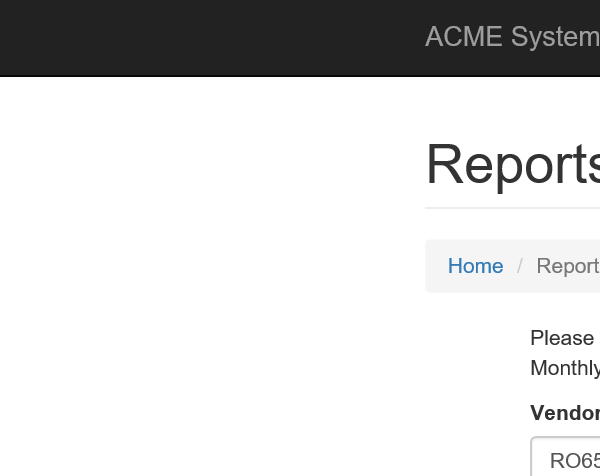
Task: Robotic Enterprise Framework
Workflow: System1_CreateYearlyReport

Step 1: Attach Browser 'iexplore.exe ACME' in window 'ACME System 1 - Download Monthly Report'

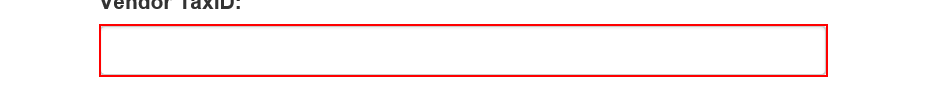
Step 2: type [in_TaxID] into the text box in window 'ACME System 1 - Download Monthly Report'

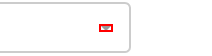
Step 3: click on the element in window 'ACME System 1 - Download Monthly Report'

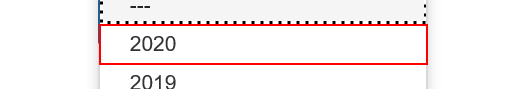
Step 4: click on the link '{{in_Year}}' in window 'ACME System 1 - Download Monthly Report'

Step 5: click on the element in window 'ACME System 1 - Download Monthly Report' (no picture)

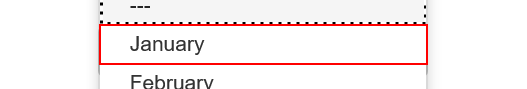
Step 6: click on the link '{{TmpMonth}}' in window 'ACME System 1 - Download Monthly Report'

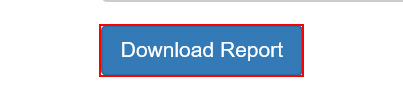
Step 7: click on the button in window 'ACME System 1 - Download Monthly Report'

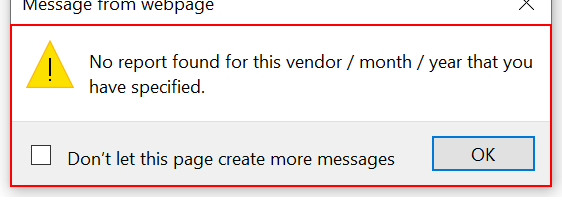
Step 8: find the dialog in window 'Message from webpage' (iexplore.exe)

Step 9 [then]: click on the push button 'Close' in window 'Message from webpage' (iexplore.exe) (no picture)

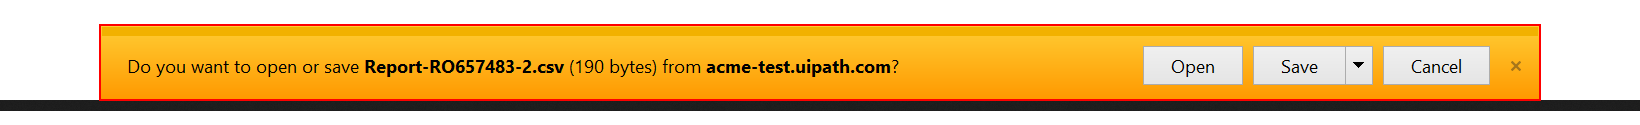
Step 10 [else]: find the text 'Notification bar Text' in window 'ACME System 1 - Download Monthly Report - Internet Explorer' (iexplore.exe)

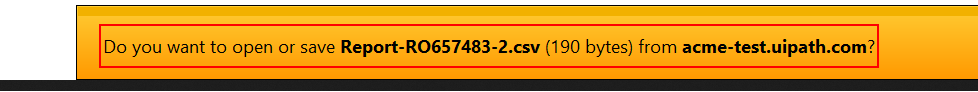
Step 11 [then]: find 'Notification' in window 'ACME System 1 - Download Monthly Report - Internet Explorer' (iexplore.exe)

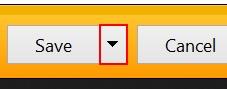
Step 12: click on the drop down button in window 'ACME System 1 - Download Monthly Report - Internet Explorer' (iexplore.exe)

Step 13: click on 'menu item  Save as' (iexplore.exe) (no picture)

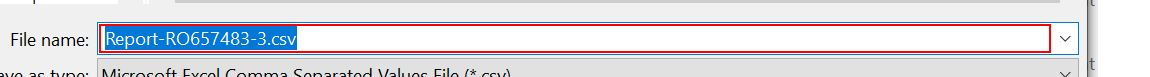
Step 14: type [ReportFilePath] in window 'Save As' (iexplore.exe)

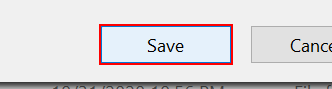
Step 15: click in window 'Save As' (iexplore.exe)

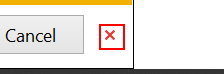
Step 16: click on the push button 'Close' in window 'ACME System 1 - Download Monthly Report - Internet Explorer' (iexplore.exe)